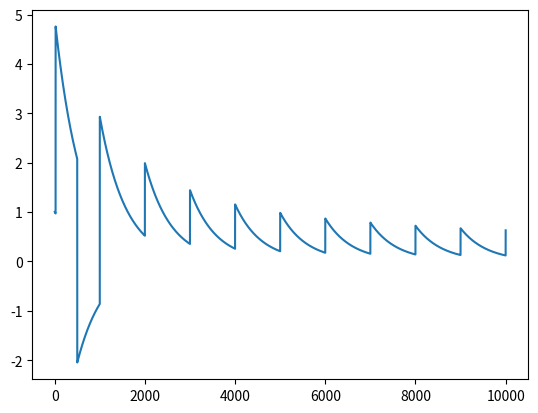

Write Python code to recreate this figure.
import math

# NOTE: Use deweys for amounts, except in the soften() function where the conversion
# to LBC is assumed to have already occurred.

HALF_LIFE = 400
LOG_TWO = math.log(2.0)

def soften(lbc: float):
    assert lbc >= 0
    return lbc ** (1.0/3.0)

def logsumexp(x, y):
    top = max(x, y)
    return top + math.log(math.exp(x - top) + math.exp(y - top))

def logdiffexp(big, small):
    assert big > small
    return big + math.log(1.0 - math.exp(small - big))

def squash(x):
    if x < 0.0:
        return -math.log(1.0 - x)
    else:
        return math.log(x + 1.0)

def unsquash(x):
    if x < 0.0:
        return 1.0 - math.exp(-x)
    else:
        return math.exp(x) - 1.0


def squashed_add(x, y):
    """
    squash(unsquash(x) + unsquash(y)) but avoiding overflow.
    """

    # Cases where the signs are the same
    if x < 0.0 and y < 0.0:
        return -logsumexp(-x, logdiffexp(-y, 0.0))
    if x >= 0.0 and y >= 0.0:
        return logsumexp(x, logdiffexp(y, 0.0))

    # Where the signs differ
    if x >= 0.0 and y < 0.0:
        if abs(x) >= abs(y):
            return logsumexp(0.0, logdiffexp(x, -y))
        else:
            return -logsumexp(0.0, logdiffexp(-y, x))
    if x < 0.0 and y >= 0.0:
        # Addition is commutative, hooray for new math
        return squashed_add(y, x)

    return None

def squashed_multiply(x, y):
    """
    squash(unsquash(x)*unsquash(y)) but avoiding overflow.
    """
    sign = 1 if x*y >= 0.0 else -1
    return sign*logsumexp(squash_to_log(abs(x)) + squash_to_log(abs(y)), 0.0)


def log_to_squash(x):
    return logsumexp(x, 0.0)


def squash_to_log(x):
    assert x > 0.0
    return logdiffexp(x, 0.0)


def inflate_units(height):
    """
    Log of inflated units.
    """
    return height/HALF_LIFE * LOG_TWO

def inflate_units2(height):
    """
    Squash of inflated units.
    """
    return log_to_squash(inflate_units(height))


def spike_mass(old_deweys, new_deweys):
    """
    Returns spike mass
    """
    old_lbc, lbc = 1E-8*old_deweys, 1E-8*new_deweys

    softened_change = soften(abs(lbc - old_lbc))
    change_in_softened = abs(soften(lbc) - soften(old_lbc))

    if lbc < 50.0:
        power = 0.5
    elif lbc < 85.0:
        power = lbc/100.0
    else:
        power = 0.85

    mass = change_in_softened**power * softened_change**(1.0 - power)

    # Handle negative spikes
    if lbc < old_lbc:
        mass *= -1.0

    return mass



class Claim:

    def __init__(self, claim_hash, bid, height):
        """
        Claim creation
        """
        self.claim_hash, self.bid = claim_hash, bid
        self.support_amount = 0

        y = spike_mass(0.0, self.total_deweys)
        self.trending_score = squashed_multiply(inflate_units2(height),
                                                squash(y))

    def claim_update(self, new_bid, height):
        """
        Claim update that potentially changes the bid
        """
        old_deweys = self.total_deweys
        self.bid = new_bid

        y = spike_mass(old_deweys, self.total_deweys)
        self.trending_score = squashed_add\
                                (self.trending_score,
                                 squashed_multiply(inflate_units2(height), squash(y)))


    def support_added(self, txo_amount_of_support, height):
        """
        txo_amount_of_support is the ADDED support amount
        """
        old_deweys = self.total_deweys
        self.support_amount += txo_amount_of_support

        y = spike_mass(old_deweys, self.total_deweys)
        self.trending_score = squashed_add\
                                (self.trending_score,
                                 squashed_multiply(inflate_units2(height), squash(y)))

    def support_abandoned(self, txo_amount_of_support, height):
        """
        Pass in the positive amount of the support that is being abandoned
        """
        old_deweys = self.total_deweys
        self.support_amount -= txo_amount_of_support

        y = spike_mass(old_deweys, self.total_deweys)
        self.trending_score = squashed_add\
                                (self.trending_score,
                                 squashed_multiply(inflate_units2(height), squash(y)))


    @property
    def total_deweys(self):
        return self.bid + self.support_amount

    def __str__(self):
        return str(dict(claim_hash=self.claim_hash,
                        support_amount=self.support_amount,
                        trending_score=self.trending_score))



def simulate():
    import matplotlib.pyplot as plt
    import numpy as np

    COIN = int(1E8)

    claim = Claim("abc", 1.0*COIN, 1)
    xs, ys = [], []
    xs.append(1.0)
    ys.append(claim.trending_score)
    for height in range(2, 100001):

        if height == 20:
            claim.support_added(100.0*COIN, height)

        if height == 500:
            claim.support_abandoned(100.0*COIN, height)

        if height % 1000 == 0:
            claim.support_added(100.0*COIN, height)

        xs.append(height)
        ys.append(claim.trending_score)
        print(height, claim.trending_score)


    # Transform first 10K blocks to exponential for viewing.
    xs, ys = np.array(xs), np.array(ys)
    xs, ys = xs[0:10000], ys[0:10000]
    ys[ys >= 0.0] = np.exp(ys[ys >= 0.0]) - 1.0
    ys[ys <  0.0] = 1.0 - np.exp(-ys[ys < 0.0])
    ys /= 2.0**(xs/HALF_LIFE)

    plt.plot(xs, ys)
    plt.show()


def test_squash():
    import numpy as np
    import numpy.random as rng

    for _ in range(1000):
        x, y = 10.0*rng.randn(2)
        print("(x, y) =", (x, y))
        result1 = squash(unsquash(x) + unsquash(y))
        result2 = squashed_add(x, y)
        print("Should be ~= 0:", result2 - result1)
        result1 = squash(unsquash(x)*unsquash(y))
        result2 = squashed_multiply(x, y)
        print("Should be ~= 0:", result2 - result1)
        print("")


if __name__ == "__main__":
    simulate()
